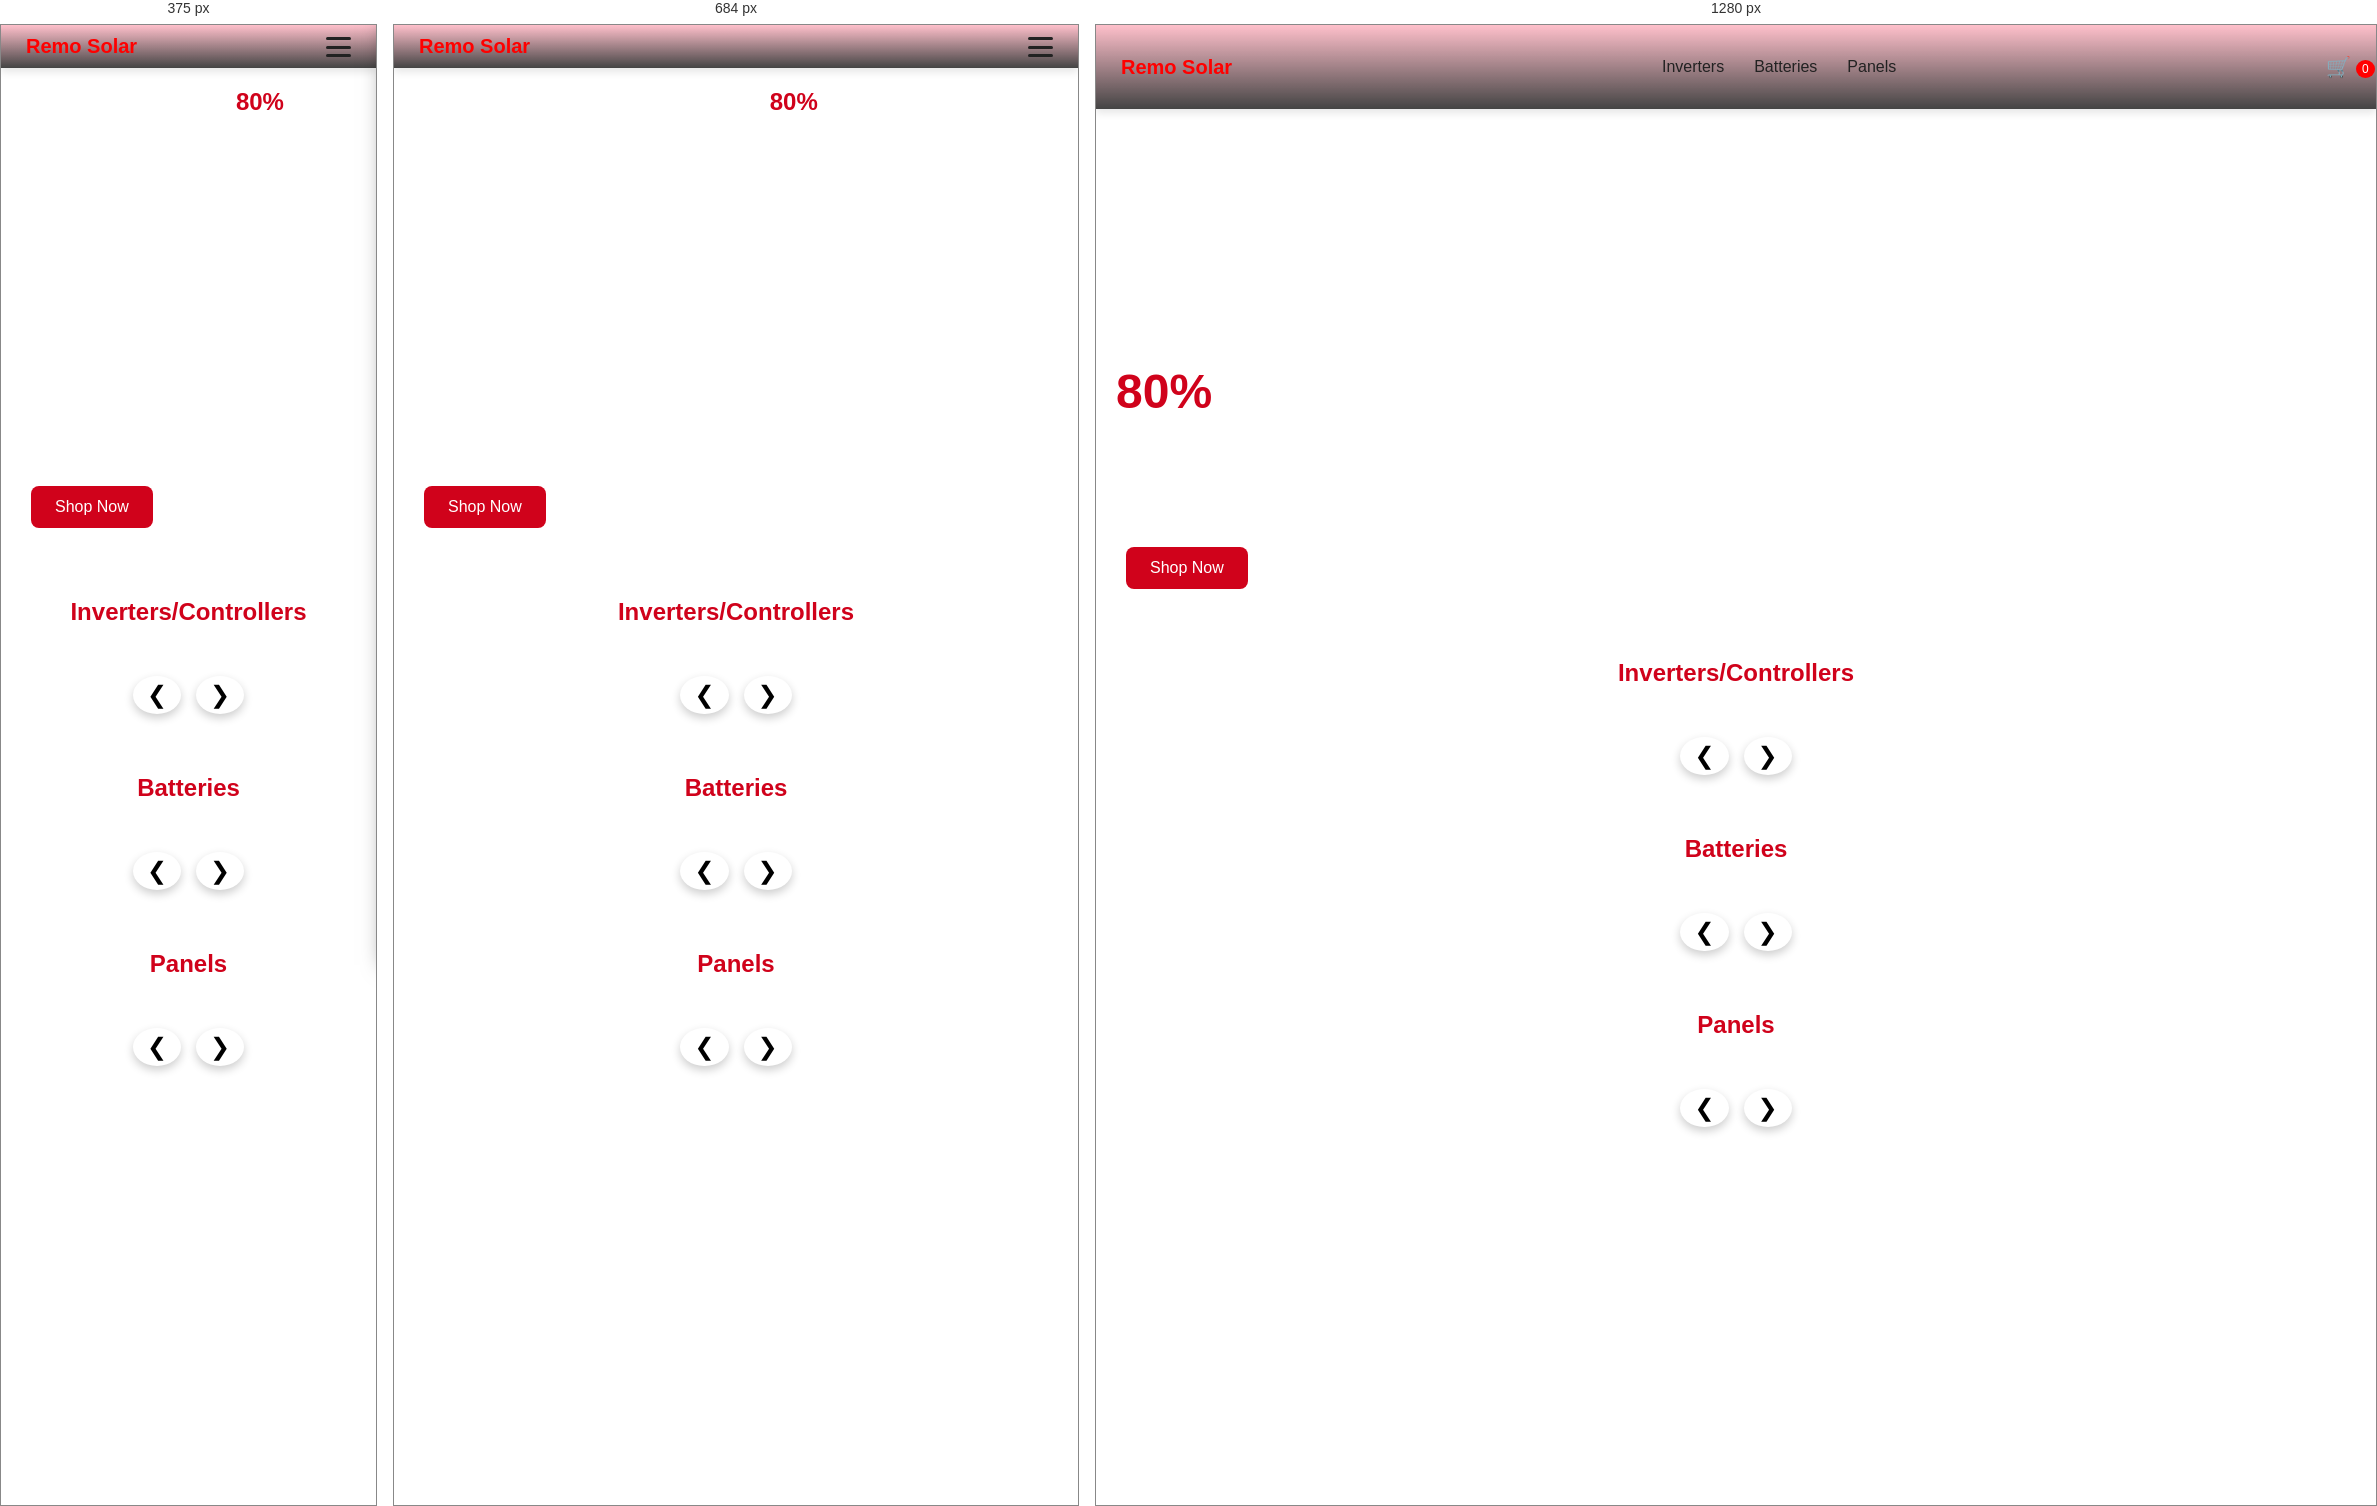
Rendered at 375 px, 684 px and 1280 px, left to right.

<!-- file: indexxx.html -->
<!DOCTYPE html>
<html lang="en">
<head>
  <meta charset="UTF-8" />
  <meta name="viewport" content="width=device-width, initial-scale=1.0"/>
  <title>Solar Product Carousel</title>
  <style>
    html {
      scroll-behavior: smooth;
    }

    body {
      margin: 0;
      font-family: 'Segoe UI', sans-serif;
      background: #fff;
      color: #222;
    }

    body::-webkit-scrollbar{
    width: 0    
}

    nav {
      display: flex;
      justify-content: space-between;
      align-items: center;
      padding: 10px 25px;
      background-image: linear-gradient(pink, rgba(0, 0, 0, 0.735));
      box-shadow: 0 4px 8px rgba(0,0,0,0.1);
      position: sticky;
      top: 0;
      z-index: 1000;
    }

    .nav-links {
        position: relative;
      display: flex;
      gap: 30px;
      /* left: 350px; */
    }

    .nav-links a {
      text-decoration: none;
      color: #222;
      font-weight: 500;
      transition: color 0.3s ease;
    }

    .nav-links a:hover {
      color: #d0021b;
    }

    h2 {
      margin: 40px 0 20px;
      text-align: center;
      color: #d0021b;
    }

    .carousel-section {
      padding: 20px;
    }

    .carousel-container {
      width: 100%;
      overflow: hidden;
    }

    .carousel {
      display: flex;
      transition: transform 0.5s ease-in-out;
    }

    .product-card {
      flex: 0 0 50%;
      box-sizing: border-box;
      padding: 10px;
      perspective: 1000px;
    }

    .card {
      background: #fff;
      box-shadow: 0 10px 20px rgba(0,0,0,0.1);
      border-radius: 16px;
      padding: 16px;
      transform-style: preserve-3d;
      transition: transform 0.3s ease;
    }

    .card:hover {
      transform: rotateY(3deg) scale(1.02);
    }

    .card img {
      width: 100%;
      height: 180px;
      object-fit: contain;
      border-radius: 12px;
      background: #f5f5f5;
    }

    .card h4 {
      margin: 10px 0 5px;
      font-size: 1.1em;
    }

    .card p {
      margin: 0 0 10px;
    }

    .card button {
      background: #d0021b;
      color: #fff;
      border: none;
      padding: 10px 16px;
      border-radius: 8px;
      cursor: pointer;
      transition: background 0.3s ease;
    }

    .card button:hover {
      background: #a00115;
    }

    .nav-container {
      display: flex;
      justify-content: center;
      gap: 15px;
      margin-top: 10px;
    }

    .nav-button {
      background: #fff;
      border: none;
      font-size: 24px;
      cursor: pointer;
      padding: 5px 14px;
      border-radius: 50%;
      box-shadow: 0 4px 10px rgba(0,0,0,0.2);
    }

    @media(max-width: 600px) {
      .product-card {
        flex: 0 0 100%;
      }
      .nav-links {
        flex-direction: column;
        gap: 10px;
      }
    }

    .top-banner {
      display: flex;
      width: auto;
      height: 450px;
      background: url(./image/pexels-tamanna-rumee-52377920-7986994.jpg);
      background-position: center;
      background-size: cover;
      justify-content: space-between;
      align-items: center;
      padding: 30px 20px;
      flex-wrap: wrap;
      gap: 20px;
      position: relative;
    }

    .banner-text h1 {
      font-size: 3em;
      color: white;
      font-weight: 700;
      margin: 0;
      max-width: 500px;
    }

    .banner-text strong {
      color: #d0021b;
    }

    .banner-button {
      position: absolute;
      bottom: 30px;
      left: 30px;
      background: #d0021b;
      color: #fff;
      padding: 12px 24px;
      border: none;
      border-radius: 8px;
      font-size: 1em;
      cursor: pointer;
    }

    .banner-button:hover {
      background: #a00115;
    }

    @media (max-width: 768px) {
      .top-banner {
        flex-direction: column;
        text-align: left;
        padding: 20px 10px;
      }

      .banner-text h1 {
        font-size: 1.5em;
      }
    }

    .hamburger {
  display: none;
  flex-direction: column;
  position: relative;
  justify-content: space-between;
  width: 25px;
  height: 20px;
  cursor: pointer;
  transform: perspective(600px) rotateY(0deg);
  transition: transform 0.5s ease;
}

.hamburger.open {
  transform: perspective(600px) rotateY(180deg);
}

.hamburger .bar {
  height: 3px;
  width: 100%;
  background-color: #222;
  border-radius: 3px;
  transition: 0.4s;
}

/* Mobile styles */
@media(max-width: 768px) {
  .hamburger {
    display: flex;
  }

  .nav-links {
    display: none;
    flex-direction: column;
    position: absolute;
    top: 70px;
    right: 30px;
    width: 250px;
    background: white;
    box-shadow: 0 12px 30px rgba(0,0,0,0.1);
    padding: 15px 20px;
    border-radius: 12px;
    z-index: 999;
  }

  .nav-links a {
    padding: 10px 0;
  }

  .nav-links.show {
    display: flex;
    animation: fadeIn 0.4s ease;
  }

  @keyframes fadeIn {
    from { opacity: 0; transform: translateY(-10px); }
    to { opacity: 1; transform: translateY(0); }
  }

  .cart-icon{
    display: none;
  }

  .cartCount{
    display: none;
  }

  .cart-backdrop {
  display: none;
}

.cart-sidebar{
    display: none;
}

.cart-sidebar.show {
    display: none;
}

.cart-item {
    display: none;
}

.cart-item h4 {
    display: none;
}

.cart-item button {
    display: none;
}

.cart-total {
    display: none;
}

.checkout-btn {
    display: none;
}

.checkout-btn:hover {
  display: none;
}


}

.cart-icon {
  cursor: pointer;
  font-size: 20px;
  position: relative;
  margin-left: 0px;
}

#cartCount {
  background: red;
  color: white;
  font-size: 12px;
  padding: 2px 6px;
  border-radius: 50%;
  position: absolute;
  bottom: 1px;
  left: 30px;
}

.cart-backdrop {
  position: fixed;
  top: 0; left: 0;
  width: 100vw; height: 100vh;
  background: rgba(0, 0, 0, 0);
  backdrop-filter: blur(4px);
  z-index: 999;
  display: none;
}

.cart-sidebar {
  position: fixed;
  top: 0;
  right: -100%;
  width: 320px;
  height: 100vh;
  background: rgba(30, 30, 30, 0.95);
  color: white;
  box-shadow: -6px 0 20px rgba(0, 0, 0, 0.5);
  transition: right 0.4s ease;
  z-index: 1000;
  padding: 20px;
  display: flex;
  flex-direction: column;
  overflow-y: auto;
  border-left: 1px solid rgba(255,255,255,0.1);
  backdrop-filter: blur(10px);
}

.cart-sidebar.show {
  right: 0;
}

.cart-item {
  margin-bottom: 15px;
  border-bottom: 1px solid rgba(255,255,255,0.2);
  padding-bottom: 10px;
}

.cart-item h4 {
  margin: 0;
  font-size: 16px;
}

.cart-item button {
  background: none;
  border: none;
  color: #ff4c4c;
  font-size: 13px;
  cursor: pointer;
  margin-top: 4px;
}

.cart-total {
  margin-top: auto;
  font-size: 18px;
  padding: 10px 0;
  text-align: right;
}

.checkout-btn {
  background: #ff4c4c;
  color: white;
  border: none;
  padding: 12px;
  border-radius: 8px;
  cursor: pointer;
  width: 100%;
  font-size: 16px;
  margin-bottom: 30px;
}

.checkout-btn:hover {
  background: #cc3b3b;
}


  </style>
</head>
<body>

  <nav>
    <div ><a href="./index.html" style="color: red; font-size: 20px; text-decoration: none; font-weight: 700;">Remo Solar</a></div>
    <div class="hamburger" onclick="toggleMenu(this)">
      <div class="bar"></div>
      <div class="bar"></div>
      <div class="bar"></div>
    </div>
    <div class="nav-links" id="navLinks">
      <a href="#inverters">Inverters</a>
      <a href="#batteries">Batteries</a>
      <a href="#panels">Panels</a>
    </div>
    
    <p class="nav-item cart-icon" onclick="toggleCartDropdown()">
      🛒<span id="cartCount">0</span>
    </p>
    
    <div id="cartBackdrop" class="cart-backdrop" onclick="toggleCartDropdown()"></div>
    <div id="cartSidebar" class="cart-sidebar">
      <h3>Your Cart</h3>
      <div id="cartItems"></div>
      <div class="cart-total">
        <strong>Total: ₦<span id="cartTotal">0</span></strong>
      </div>
      <button class="checkout-btn" onclick="checkout()">Checkout</button>
    </div>
  </nav>

  <section class="top-banner">
    <div class="banner-text">
      <h1>
        <span>Shop online To Get <strong>80%</strong>
            Discount
        </span></h1>
      <button class="banner-button" onclick="window.location='#inverters'">Shop Now</button>
    </div>
  </section>

  <h2 id="inverters">Inverters/Controllers</h2>
  <div class="carousel-section">
    <div class="carousel-container">
      <div class="carousel" id="inverterCarousel">
        <!-- Product Cards (Inverters) -->
      </div>
    </div>
    <div class="nav-container">
      <button class="nav-button" onclick="prevSlide('inverterCarousel')">❮</button>
      <button class="nav-button" onclick="nextSlide('inverterCarousel')">❯</button>
    </div>
  </div>

  <h2 id="batteries">Batteries</h2>
  <div class="carousel-section">
    <div class="carousel-container">
      <div class="carousel" id="batteryCarousel">
        <!-- Product Cards (Batteries) -->
      </div>
    </div>
    <div class="nav-container">
      <button class="nav-button" onclick="prevSlide('batteryCarousel')">❮</button>
      <button class="nav-button" onclick="nextSlide('batteryCarousel')">❯</button>
    </div>
  </div>

  <h2 id="panels">Panels</h2>
  <div class="carousel-section">
    <div class="carousel-container">
      <div class="carousel" id="panelCarousel">
        <!-- Product Cards (Panels) -->
      </div>
    </div>
    <div class="nav-container">
      <button class="nav-button" onclick="prevSlide('panelCarousel')">❮</button>
      <button class="nav-button" onclick="nextSlide('panelCarousel')">❯</button>
    </div>
  </div>

  <script>
    let cart = [];
    let cartCount = 0;
    let cartTotal = 0;
    const cartCountElement = document.getElementById("cartCount");
    const cartTotalElement = document.getElementById("cartTotal");
    const cartItemsElement = document.getElementById("cartItems");

    const products = {
      inverters: [
        { name: "12V Pure Sine Inverter", price: 50000, img: "./images/inverter1.jpg", id: "inverter1" },
        { name: "24V Solar Inverter", price: 70000, img: "./images/inverter2.jpg", id: "inverter2" },
        { name: "48V Off-Grid Inverter", price: 100000, img: "./images/inverter3.jpg", id: "inverter3" },
        { name: "12V Pure Sine Inverter", price: 50000, img: "./images/inverter1.jpg", id: "inverter1" },
        { name: "24V Solar Inverter", price: 70000, img: "./images/inverter2.jpg", id: "inverter2" },
        { name: "48V Off-Grid Inverter", price: 100000, img: "./images/inverter3.jpg", id: "inverter3" }
      ],
      batteries: [
        { name: "12V 100Ah Solar Battery", price: 40000, img: "./images/battery1.jpg", id: "battery1" },
        { name: "24V 200Ah Solar Battery", price: 60000, img: "./images/battery2.jpg", id: "battery2" },
        { name: "48V 400Ah Solar Battery", price: 80000, img: "./images/battery3.jpg", id: "battery3" },
        { name: "12V 100Ah Solar Battery", price: 40000, img: "./images/battery1.jpg", id: "battery1" },
        { name: "24V 200Ah Solar Battery", price: 60000, img: "./images/battery2.jpg", id: "battery2" },
        { name: "48V 400Ah Solar Battery", price: 80000, img: "./images/battery3.jpg", id: "battery3" }
      ],
      panels: [
        { name: "200W Solar Panel", price: 30000, img: "./images/panel1.jpg", id: "panel1" },
        { name: "300W Solar Panel", price: 45000, img: "./images/panel2.jpg", id: "panel2" },
        { name: "500W Solar Panel", price: 65000, img: "./images/panel3.jpg", id: "panel3" },
        { name: "200W Solar Panel", price: 30000, img: "./images/panel1.jpg", id: "panel1" },
        { name: "300W Solar Panel", price: 45000, img: "./images/panel2.jpg", id: "panel2" },
        { name: "500W Solar Panel", price: 65000, img: "./images/panel3.jpg", id: "panel3" }
      ]
    };

    function addToCart(product) {
      const found = cart.find(item => item.id === product.id);
      if (found) {
        found.quantity += 1;
      } else {
        cart.push({ ...product, quantity: 1 });
      }
      updateCart();
    }

    function updateCart() {
      cartCount = cart.reduce((acc, item) => acc + item.quantity, 0);
      cartTotal = cart.reduce((acc, item) => acc + item.price * item.quantity, 0);
      cartCountElement.textContent = cartCount;
      cartTotalElement.textContent = cartTotal;

      cartItemsElement.innerHTML = "";
      cart.forEach(item => {
        const div = document.createElement("div");
        div.classList.add("cart-item");
        div.innerHTML = `
          <h4>${item.name} (x${item.quantity})</h4>
          <button onclick="removeFromCart('${item.id}')">Remove</button>
        `;
        cartItemsElement.appendChild(div);
      });
    }

    function removeFromCart(id) {
      const index = cart.findIndex(item => item.id === id);
      if (index !== -1) {
        cart.splice(index, 1);
      }
      updateCart();
    }

    function checkout() {
      alert(`Proceeding to checkout... Total: ₦${cartTotal}`);
      cart = [];
      updateCart();
    }

    function toggleMenu(menu) {
      const navLinks = document.getElementById('navLinks');
      menu.classList.toggle('open');
      navLinks.classList.toggle('show');
    }

    function toggleCartDropdown() {
      const cartSidebar = document.getElementById('cartSidebar');
      const cartBackdrop = document.getElementById('cartBackdrop');
      cartSidebar.classList.toggle('show');
      cartBackdrop.style.display = cartSidebar.classList.contains('show') ? 'block' : 'none';
    }

    function prevSlide(carouselId) {
      const carousel = document.getElementById(carouselId);
      carousel.style.transform = `translateX( 0%)`;
    }

    function nextSlide(carouselId) {
      const carousel = document.getElementById(carouselId);
      carousel.style.transform = `translateX( -70%,)`;
    }

    document.addEventListener("DOMContentLoaded", function () {
      const inverterCarousel = document.getElementById("inverterCarousel");
      products.inverters.forEach(product => {
        const card = document.createElement("div");
        card.classList.add("product-card");
        card.innerHTML = `
          <div class="card">
            <img src="${product.img}" alt="${product.name}" />
            <h4>${product.name}</h4>
            <p>₦${product.price}</p>
            <button onclick="addToCart({name: '${product.name}', price: ${product.price}, img: '${product.img}', id: '${product.id}'})">Add to Cart</button>
          </div>
        `;
        inverterCarousel.appendChild(card);
      });

      const batteryCarousel = document.getElementById("batteryCarousel");
      products.batteries.forEach(product => {
        const card = document.createElement("div");
        card.classList.add("product-card");
        card.innerHTML = `
          <div class="card">
            <img src="${product.img}" alt="${product.name}" />
            <h4>${product.name}</h4>
            <p>₦${product.price}</p>
            <button onclick="addToCart({name: '${product.name}', price: ${product.price}, img: '${product.img}', id: '${product.id}'})">Add to Cart</button>
          </div>
        `;
        batteryCarousel.appendChild(card);
      });

      const panelCarousel = document.getElementById("panelCarousel");
      products.panels.forEach(product => {
        const card = document.createElement("div");
        card.classList.add("product-card");
        card.innerHTML = `
          <div class="card">
            <img src="${product.img}" alt="${product.name}" />
            <h4>${product.name}</h4>
            <p>₦${product.price}</p>
            <button onclick="addToCart({name: '${product.name}', price: ${product.price}, img: '${product.img}', id: '${product.id}'})">Add to Cart</button>
          </div>
        `;
        panelCarousel.appendChild(card);
      });
    });
  </script>

</body>
</html>
